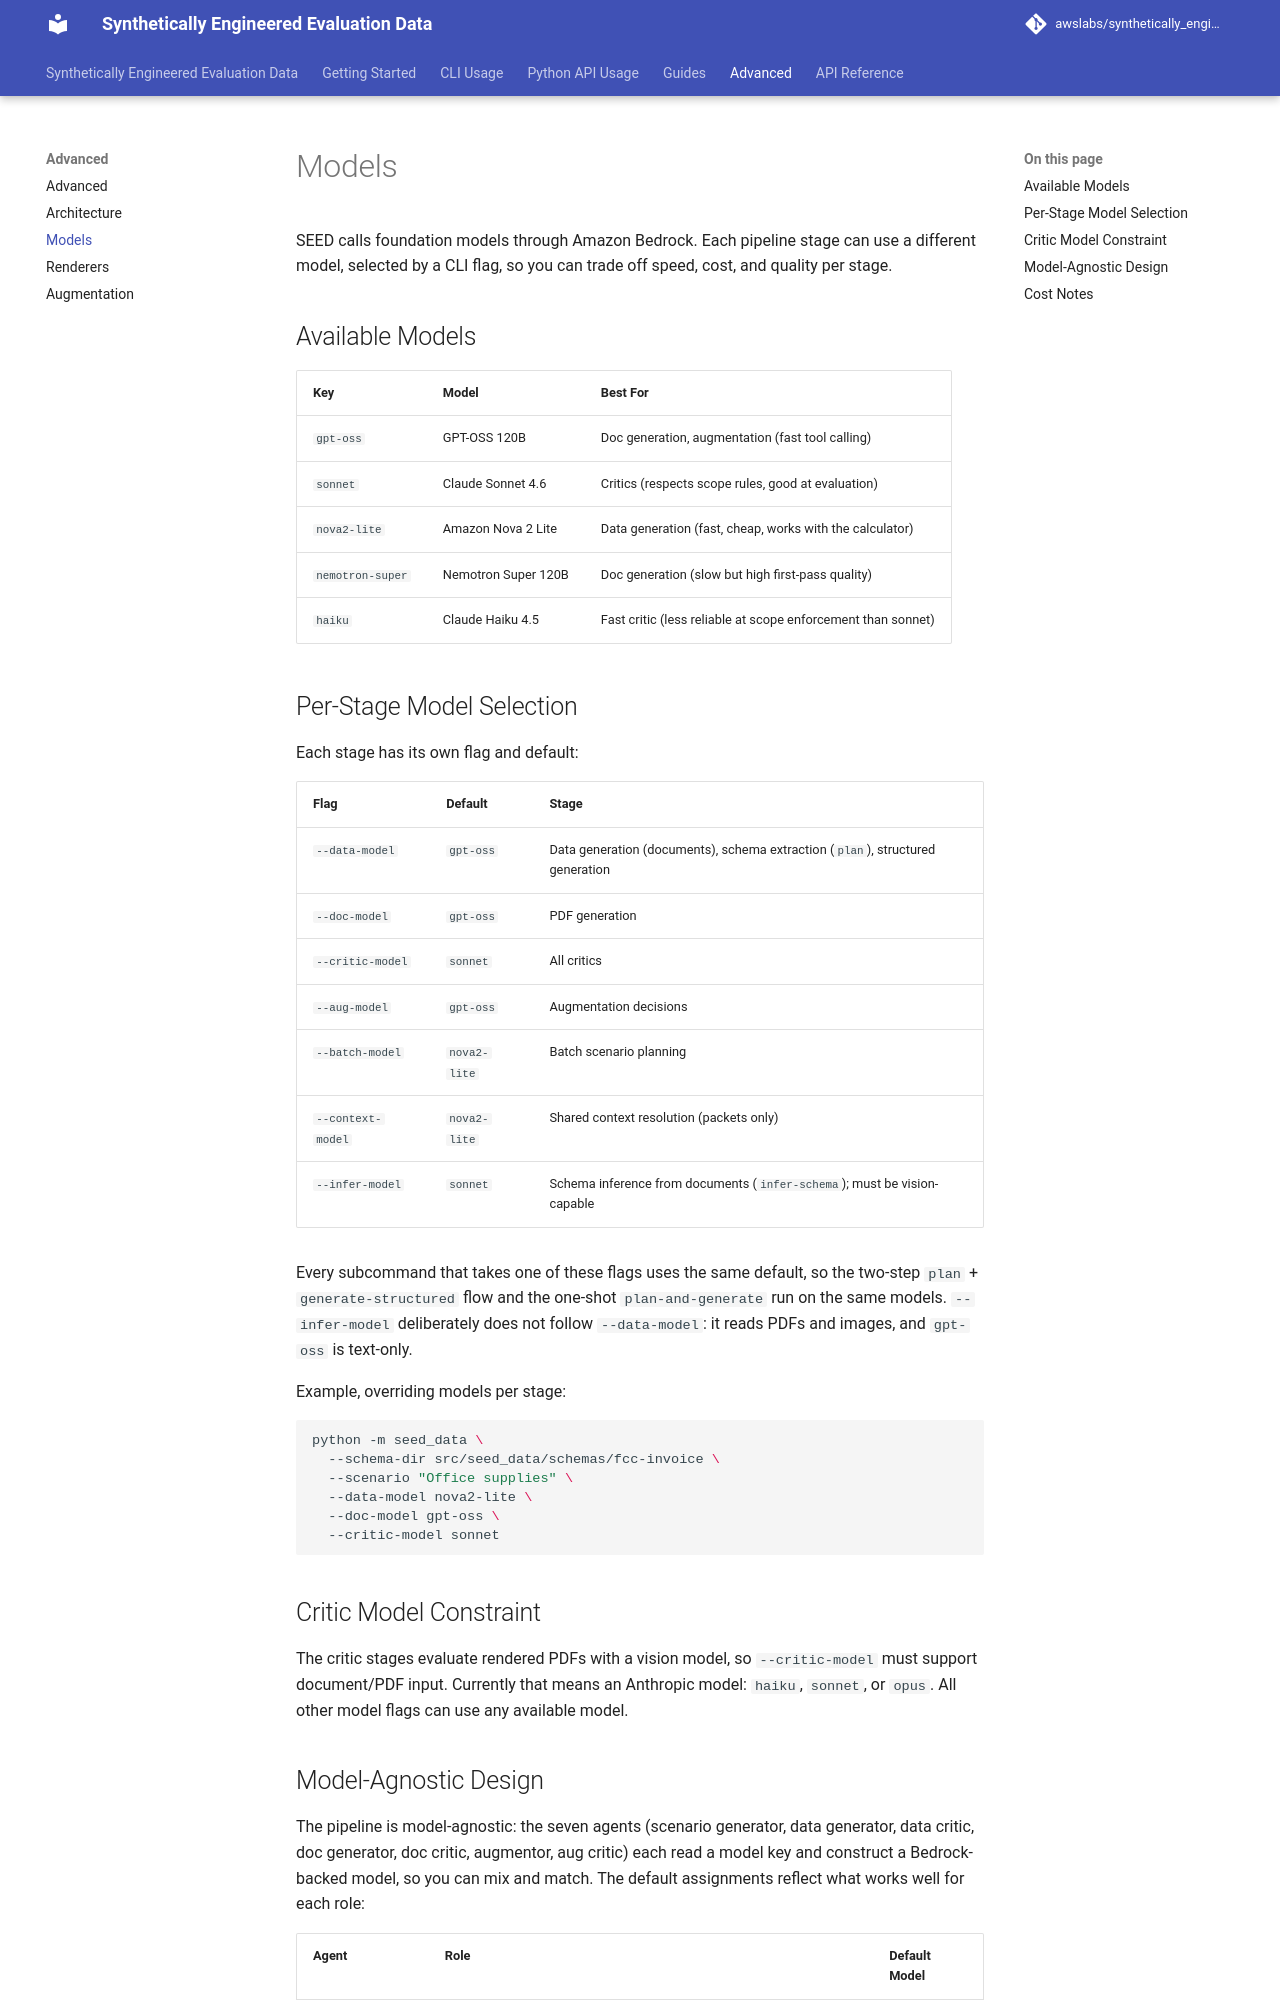

repository: awslabs/synthetically_engineered_evaluation_data · page: Advanced/models/index.html · generator: mkdocs

---
title: Models
---

# Models

SEED calls foundation models through Amazon Bedrock. Each pipeline stage can use a different model, selected by a CLI flag, so you can trade off speed, cost, and quality per stage.

## Available Models

| Key | Model | Best For |
|-----|-------|----------|
| `gpt-oss` | GPT-OSS 120B | Doc generation, augmentation (fast tool calling) |
| `sonnet` | Claude Sonnet 4.6 | Critics (respects scope rules, good at evaluation) |
| `nova2-lite` | Amazon Nova 2 Lite | Data generation (fast, cheap, works with the calculator) |
| `nemotron-super` | Nemotron Super 120B | Doc generation (slow but high first-pass quality) |
| `haiku` | Claude Haiku 4.5 | Fast critic (less reliable at scope enforcement than sonnet) |

## Per-Stage Model Selection

Each stage has its own flag and default:

| Flag | Default | Stage |
|------|---------|-------|
| `--data-model` | `gpt-oss` | Data generation (documents), schema extraction (`plan`), structured generation |
| `--doc-model` | `gpt-oss` | PDF generation |
| `--critic-model` | `sonnet` | All critics |
| `--aug-model` | `gpt-oss` | Augmentation decisions |
| `--batch-model` | `nova2-lite` | Batch scenario planning |
| `--context-model` | `nova2-lite` | Shared context resolution (packets only) |
| `--infer-model` | `sonnet` | Schema inference from documents (`infer-schema`); must be vision-capable |

Every subcommand that takes one of these flags uses the same default, so the
two-step `plan` + `generate-structured` flow and the one-shot `plan-and-generate`
run on the same models. `--infer-model` deliberately does not follow
`--data-model`: it reads PDFs and images, and `gpt-oss` is text-only.

Example, overriding models per stage:

```bash
python -m seed_data \
  --schema-dir src/seed_data/schemas/fcc-invoice \
  --scenario "Office supplies" \
  --data-model nova2-lite \
  --doc-model gpt-oss \
  --critic-model sonnet
```

## Critic Model Constraint

The critic stages evaluate rendered PDFs with a vision model, so `--critic-model` must support document/PDF input. Currently that means an Anthropic model: `haiku`, `sonnet`, or `opus`. All other model flags can use any available model.
